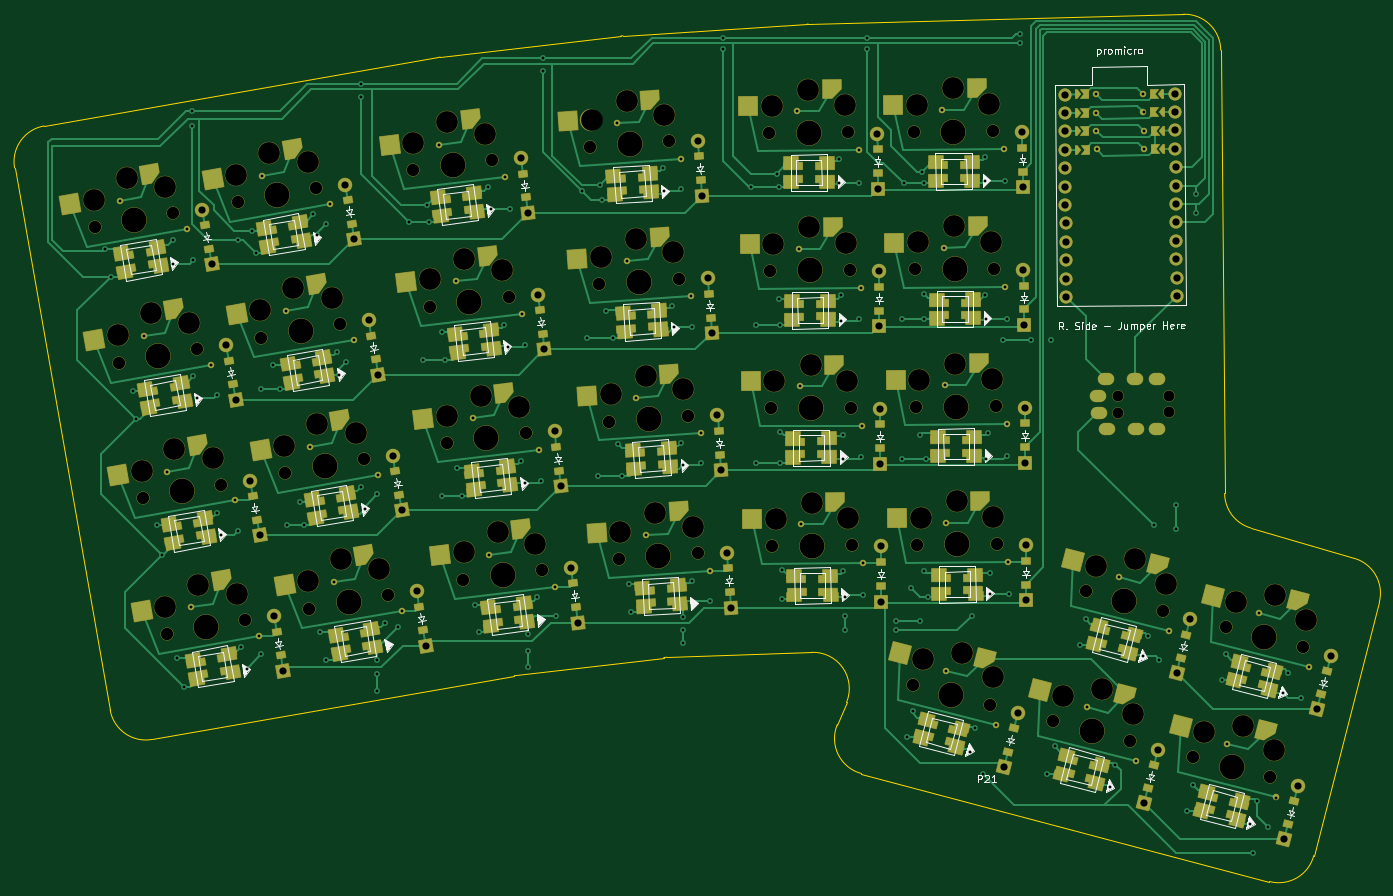
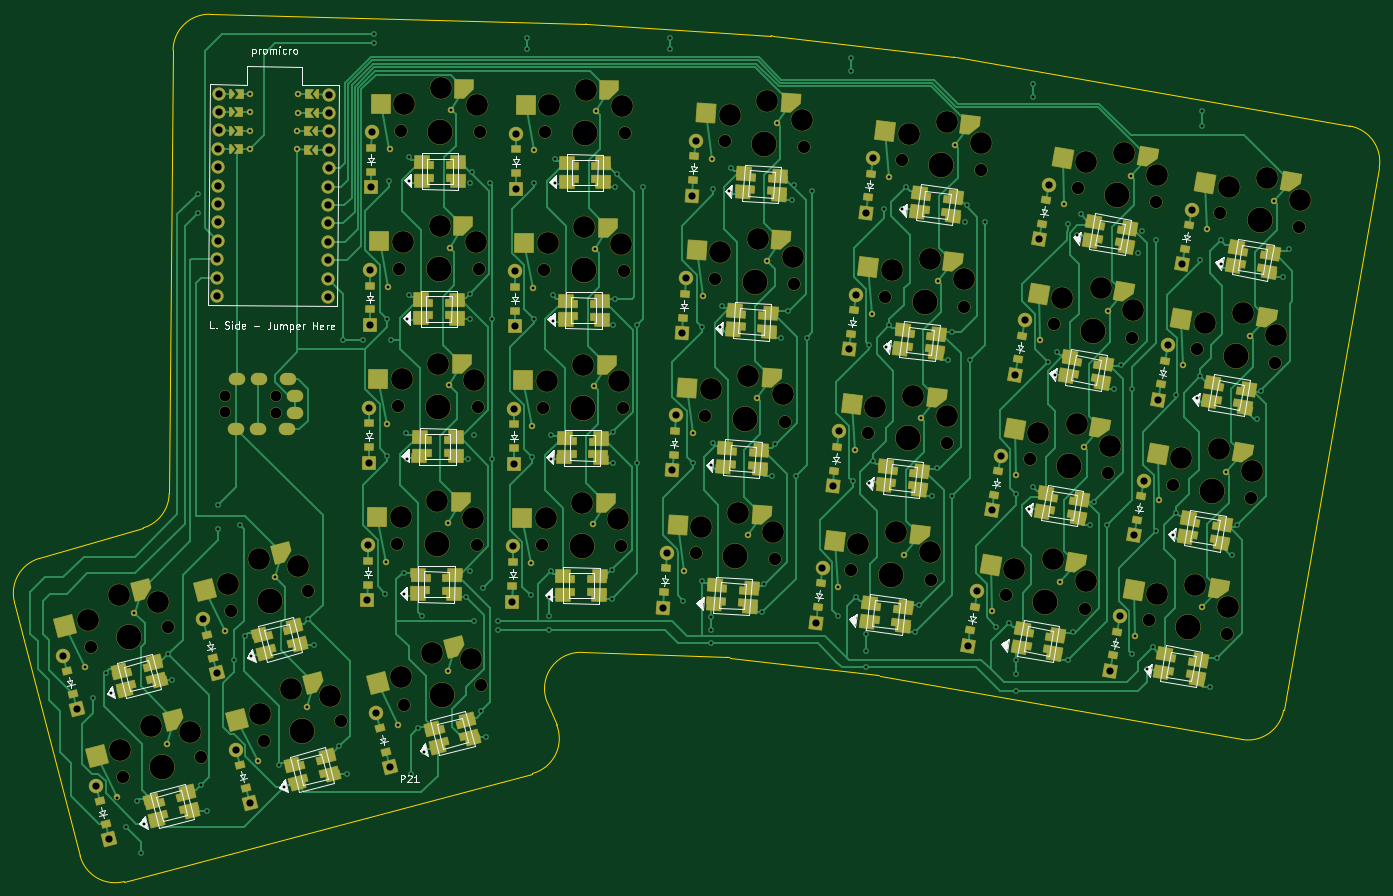
Circuit board: 11 layer files. Board 188.4 x 119.7 mm.
- bottom_copper: boardPcb-B_Cu.gbr (88556 bytes)
- bottom_mask: boardPcb-B_Mask.gbr (27423 bytes)
- paste: boardPcb-B_Paste.gbr (12091 bytes)
- bottom_silk: boardPcb-B_Silkscreen.gbr (44036 bytes)
- outline: boardPcb-Edge_Cuts.gbr (2266 bytes)
- top_copper: boardPcb-F_Cu.gbr (76321 bytes)
- top_mask: boardPcb-F_Mask.gbr (27427 bytes)
- paste: boardPcb-F_Paste.gbr (12090 bytes)
- top_silk: boardPcb-F_Silkscreen.gbr (44503 bytes)
- drill: boardPcb-NPTH.drl (3417 bytes)
- drill: boardPcb-PTH.drl (5703 bytes)

=== bottom_copper: boardPcb-B_Cu.gbr (88556 bytes, source omitted) ===
=== bottom_mask: boardPcb-B_Mask.gbr (27423 bytes, source omitted) ===
=== paste: boardPcb-B_Paste.gbr (12091 bytes, source omitted) ===
=== bottom_silk: boardPcb-B_Silkscreen.gbr (44036 bytes, source omitted) ===
=== outline: boardPcb-Edge_Cuts.gbr ===
%TF.GenerationSoftware,KiCad,Pcbnew,7.0.10-7.0.10~ubuntu22.04.1*%
%TF.CreationDate,2024-02-29T19:07:42-07:00*%
%TF.ProjectId,boardPcb,626f6172-6450-4636-922e-6b696361645f,v1.0.0*%
%TF.SameCoordinates,Original*%
%TF.FileFunction,Profile,NP*%
%FSLAX46Y46*%
G04 Gerber Fmt 4.6, Leading zero omitted, Abs format (unit mm)*
G04 Created by KiCad (PCBNEW 7.0.10-7.0.10~ubuntu22.04.1) date 2024-02-29 19:07:42*
%MOMM*%
%LPD*%
G01*
G04 APERTURE LIST*
%TA.AperFunction,Profile*%
%ADD10C,0.150000*%
%TD*%
G04 APERTURE END LIST*
D10*
X175609717Y-185344738D02*
X125618069Y-194138129D01*
X110699560Y-109451756D02*
X165122689Y-99986600D01*
X119827842Y-190081970D02*
X106632250Y-115246051D01*
X190611827Y-97000113D02*
G75*
G03*
X190345159Y-97024136I315073J-4989487D01*
G01*
X196694599Y-182791643D02*
G75*
G03*
X196261325Y-182825328I170601J-4997657D01*
G01*
X279861620Y-213750158D02*
X223539185Y-198844948D01*
X220204110Y-192085529D02*
X221478527Y-189032033D01*
X175872093Y-185305733D02*
G75*
G03*
X175609716Y-185344739I603707J-4962867D01*
G01*
X220204085Y-192085518D02*
G75*
G03*
X223539184Y-198844947I4614315J-1925782D01*
G01*
X196261325Y-182825328D02*
X175872093Y-185305731D01*
X277265037Y-164934786D02*
X291594790Y-169138922D01*
X216197189Y-95388007D02*
X268007608Y-94026701D01*
X216693747Y-182109127D02*
X196694599Y-182791644D01*
X295027937Y-175188601D02*
G75*
G03*
X291594789Y-169138921I-4840737J1251901D01*
G01*
X165397670Y-99946613D02*
X190345159Y-97024136D01*
X190611827Y-97000115D02*
X216013438Y-95396219D01*
X273138746Y-98981343D02*
X273672824Y-160180641D01*
X165397670Y-99946611D02*
G75*
G03*
X165122688Y-99986601I581830J-4966289D01*
G01*
X216197189Y-95388008D02*
G75*
G03*
X216013437Y-95396219I131311J-4998392D01*
G01*
X119827841Y-190081970D02*
G75*
G03*
X125618069Y-194138129I4924059J868270D01*
G01*
X295027932Y-175188600D02*
X285981526Y-210168454D01*
X273138732Y-98981343D02*
G75*
G03*
X268007607Y-94026701I-4999832J-43657D01*
G01*
X273672792Y-160180641D02*
G75*
G03*
X277265036Y-164934785I4999808J43641D01*
G01*
X279861616Y-213750175D02*
G75*
G03*
X285981525Y-210168454I1279184J4833575D01*
G01*
X110699557Y-109451737D02*
G75*
G03*
X106632252Y-115246051I856743J-4926063D01*
G01*
X221478517Y-189032029D02*
G75*
G03*
X216693747Y-182109128I-4614217J1925829D01*
G01*
M02*

=== top_copper: boardPcb-F_Cu.gbr (76321 bytes, source omitted) ===
=== top_mask: boardPcb-F_Mask.gbr (27427 bytes, source omitted) ===
=== paste: boardPcb-F_Paste.gbr (12090 bytes, source omitted) ===
=== top_silk: boardPcb-F_Silkscreen.gbr (44503 bytes, source omitted) ===
=== drill: boardPcb-NPTH.drl ===
M48
; DRILL file {KiCad 7.0.10-7.0.10~ubuntu22.04.1} date Thu 29 Feb 2024 07:07:36 PM MST
; FORMAT={-:-/ absolute / inch / decimal}
; #@! TF.CreationDate,2024-02-29T19:07:36-07:00
; #@! TF.GenerationSoftware,Kicad,Pcbnew,7.0.10-7.0.10~ubuntu22.04.1
; #@! TF.FileFunction,NonPlated,1,2,NPTH
FMAT,2
INCH
; #@! TA.AperFunction,NonPlated,NPTH,ComponentDrill
T1C0.0591
; #@! TA.AperFunction,NonPlated,NPTH,ComponentDrill
T2C0.0670
; #@! TA.AperFunction,NonPlated,NPTH,ComponentDrill
T3C0.1181
; #@! TA.AperFunction,NonPlated,NPTH,ComponentDrill
T4C0.1350
%
G90
G05
T1
X10.1951Y-5.7763
X10.1959Y-5.8669
X10.4707Y-5.7739
X10.4714Y-5.8645
T2
X4.6347Y-4.8596
X4.7646Y-5.5962
X4.8945Y-6.3329
X5.0244Y-7.0696
X5.0612Y-4.7844
X5.1911Y-5.521
X5.321Y-6.2577
X5.4102Y-4.7228
X5.4509Y-6.9944
X5.5401Y-5.4595
X5.67Y-6.1962
X5.7999Y-6.9328
X5.8367Y-4.6476
X5.9666Y-5.3843
X6.0965Y-6.121
X6.2264Y-6.8576
X6.3633Y-4.5481
X6.4545Y-5.2905
X6.5457Y-6.033
X6.6368Y-6.7754
X6.7932Y-4.4953
X6.8843Y-5.2378
X6.9755Y-5.9802
X7.0667Y-6.7227
X7.3243Y-4.4235
X7.3765Y-5.1697
X7.4287Y-5.9159
X7.4809Y-6.6621
X7.7563Y-4.3932
X7.8085Y-5.1395
X7.8607Y-5.8857
X7.9129Y-6.6319
X8.2967Y-4.3479
X8.3032Y-5.0959
X8.3098Y-5.844
X8.3163Y-6.592
X8.7298Y-4.3442
X8.7363Y-5.0922
X8.7428Y-5.8402
X8.7493Y-6.5882
X9.0796Y-7.3459
X9.0841Y-4.3411
X9.0906Y-5.0891
X9.0971Y-5.8371
X9.1037Y-6.5851
X9.4989Y-7.4543
X9.5171Y-4.3373
X9.5237Y-5.0853
X9.5302Y-5.8333
X9.5367Y-6.5813
X9.842Y-7.543
X10.0188Y-6.836
X10.2612Y-7.6514
X10.4381Y-6.9445
X10.6043Y-7.7402
X10.7811Y-7.0332
X11.0236Y-7.8486
X11.2004Y-7.1416
T3
X4.6285Y-4.7108
X4.7584Y-5.4474
X4.8073Y-4.5913
X4.8883Y-6.1841
X4.9372Y-5.3279
X5.0162Y-4.6424
X5.0182Y-6.9208
X5.0671Y-6.0646
X5.1461Y-5.3791
X5.197Y-6.8013
X5.276Y-6.1157
X5.4039Y-4.574
X5.4059Y-6.8524
X5.5338Y-5.3107
X5.5827Y-4.4545
X5.6637Y-6.0474
X5.7126Y-5.1912
X5.7916Y-4.5057
X5.7936Y-6.784
X5.8425Y-5.9279
X5.9215Y-5.2423
X5.9724Y-6.6645
X6.0514Y-5.979
X6.1813Y-6.7157
X6.3649Y-4.3991
X6.456Y-5.1416
X6.5472Y-5.8841
X6.5497Y-4.2892
X6.6384Y-6.6265
X6.6409Y-5.0316
X6.732Y-5.7741
X6.7556Y-4.3512
X6.8232Y-6.5166
X6.8468Y-5.0936
X6.938Y-5.8361
X7.0291Y-6.5785
X7.3337Y-4.2748
X7.3858Y-5.021
X7.438Y-5.7672
X7.4902Y-6.5134
X7.524Y-4.1747
X7.5762Y-4.9209
X7.6284Y-5.6671
X7.6805Y-6.4133
X7.7264Y-4.2473
X7.7786Y-4.9935
X7.8308Y-5.7398
X7.8829Y-6.486
X8.3151Y-4.2001
X8.3216Y-4.9481
X8.3282Y-5.6961
X8.3347Y-6.4442
X8.5112Y-4.1118
X8.5177Y-4.8598
X8.5242Y-5.6078
X8.5308Y-6.3558
X8.7088Y-4.1967
X8.7153Y-4.9447
X8.7218Y-5.6927
X8.7284Y-6.4407
X9.1025Y-4.1933
X9.109Y-4.9413
X9.1155Y-5.6893
X9.1221Y-6.4373
X9.1357Y-7.2079
X9.2986Y-4.1049
X9.3051Y-4.8529
X9.3116Y-5.6009
X9.3181Y-6.349
X9.3479Y-7.1733
X9.4962Y-4.1898
X9.5027Y-4.9378
X9.5092Y-5.6858
X9.5157Y-6.4338
X9.5168Y-7.3064
X9.898Y-7.405
X10.0748Y-6.698
X10.1103Y-7.3704
X10.2792Y-7.5036
X10.2871Y-6.6635
X10.456Y-6.7966
X10.6603Y-7.6022
X10.8371Y-6.8952
X10.8726Y-7.5676
X11.0415Y-7.7007
X11.0494Y-6.8606
X11.2183Y-6.9937
T4
X4.848Y-4.822
X4.9779Y-5.5586
X5.1078Y-6.2953
X5.2377Y-7.032
X5.6234Y-4.6852
X5.7533Y-5.4219
X5.8832Y-6.1586
X6.0131Y-6.8952
X6.5783Y-4.5217
X6.6694Y-5.2641
X6.7606Y-6.0066
X6.8517Y-6.7491
X7.5403Y-4.4083
X7.5925Y-5.1546
X7.6447Y-5.9008
X7.6969Y-6.647
X8.5132Y-4.3461
X8.5198Y-5.0941
X8.5263Y-5.8421
X8.5328Y-6.5901
X9.2893Y-7.4001
X9.3006Y-4.3392
X9.3071Y-5.0872
X9.3137Y-5.8352
X9.3202Y-6.5832
X10.0516Y-7.5972
X10.2284Y-6.8902
X10.8139Y-7.7944
X10.9907Y-7.0874
M30

=== drill: boardPcb-PTH.drl (5703 bytes, source omitted) ===
